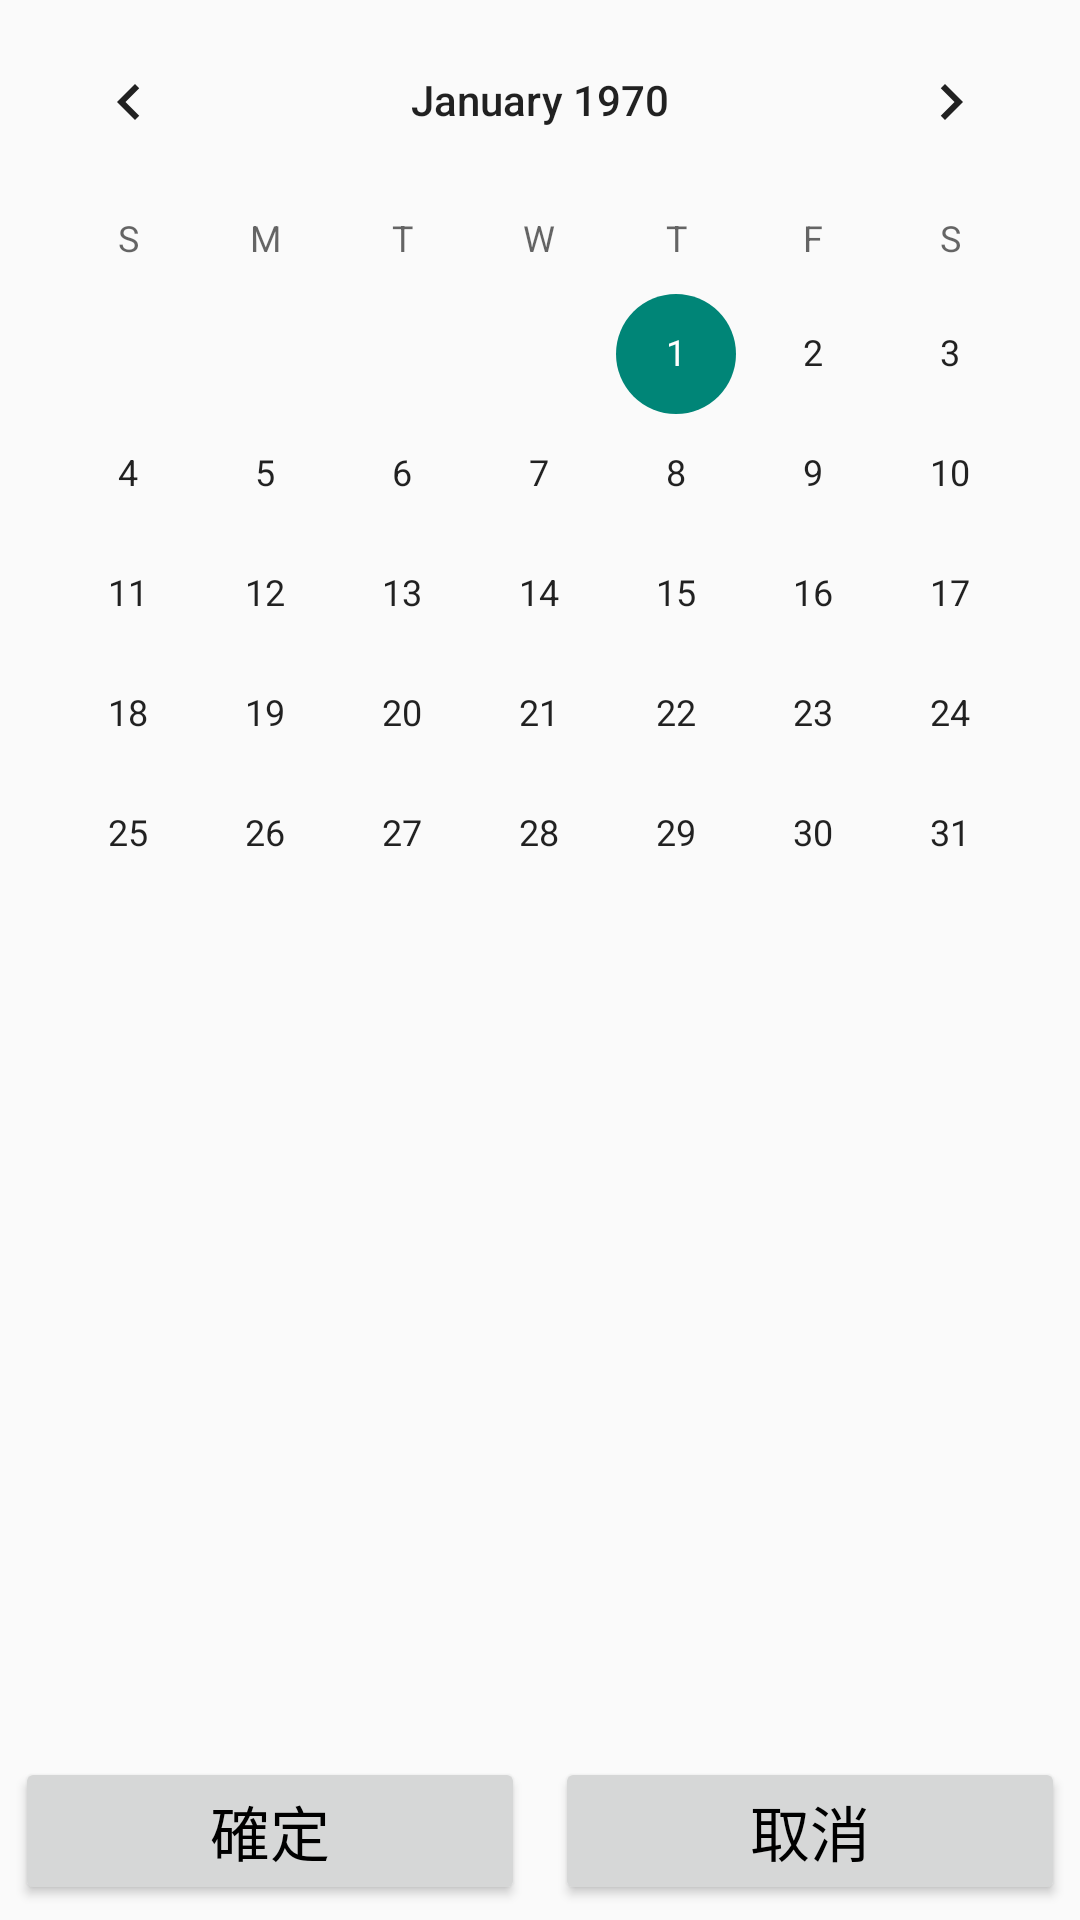

Here is an Android app screen rendered from its layout file. Give the layout XML and the strings, colors and styles it references.
<!-- AndroidManifest.xml: application theme Theme.AppCompat.Light.NoActionBar -->
<!-- res/layout/calender.xml -->
<LinearLayout xmlns:android="http://schemas.android.com/apk/res/android"
    xmlns:tools="http://schemas.android.com/tools" android:layout_width="match_parent"
    android:orientation="vertical"
    android:layout_height="match_parent"
    android:layout_margin="40dp"
    tools:context="com.apologize.js.Base.Calender">


    <CalendarView
        android:layout_width="match_parent"
        android:layout_height="0dp"
        android:layout_weight="1"
        android:focusedMonthDateColor="#ffa500"
        android:unfocusedMonthDateColor="#ffc0c0c0"
        android:showWeekNumber="false"
        android:selectedWeekBackgroundColor="#00000000"
        android:weekSeparatorLineColor="#000"
        android:id="@+id/calendarView"
        android:layout_gravity="center_horizontal" />

    <LinearLayout
        android:orientation="horizontal"
        android:layout_width="match_parent"
        android:layout_height="wrap_content">

        <Button
            android:layout_width="0dp"
            android:layout_weight="1"
            android:layout_height="wrap_content"
            android:layout_margin="5dp"
            android:text="確定"
            android:onClick="onConfirm"
            style="@style/BtnStyle" />

        <Button
            android:layout_width="0dp"
            android:layout_weight="1"
            android:layout_height="wrap_content"
            android:layout_margin="5dp"
            android:text="取消"
            android:onClick="onReCall"
            style="@style/BtnStyle"/>
    </LinearLayout>
</LinearLayout>
<!-- resources referenced by this layout -->
<resources>
  <style name="BtnStyle">
          <item name="android:textSize">20sp</item>
          <item name="android:textColor">@drawable/edittext_textcolor</item>
      </style>
  <!-- drawable edittext_textcolor (drawable) -->
  <?xml version="1.0" encoding="utf-8"?>
  
  <selector xmlns:android="http://schemas.android.com/apk/res/android">
      <item android:state_enabled="false" android:color="@color/dimgray" />
      <item android:color="#000"/>
  </selector>
  <color name="dimgray">#696969</color>
</resources>
